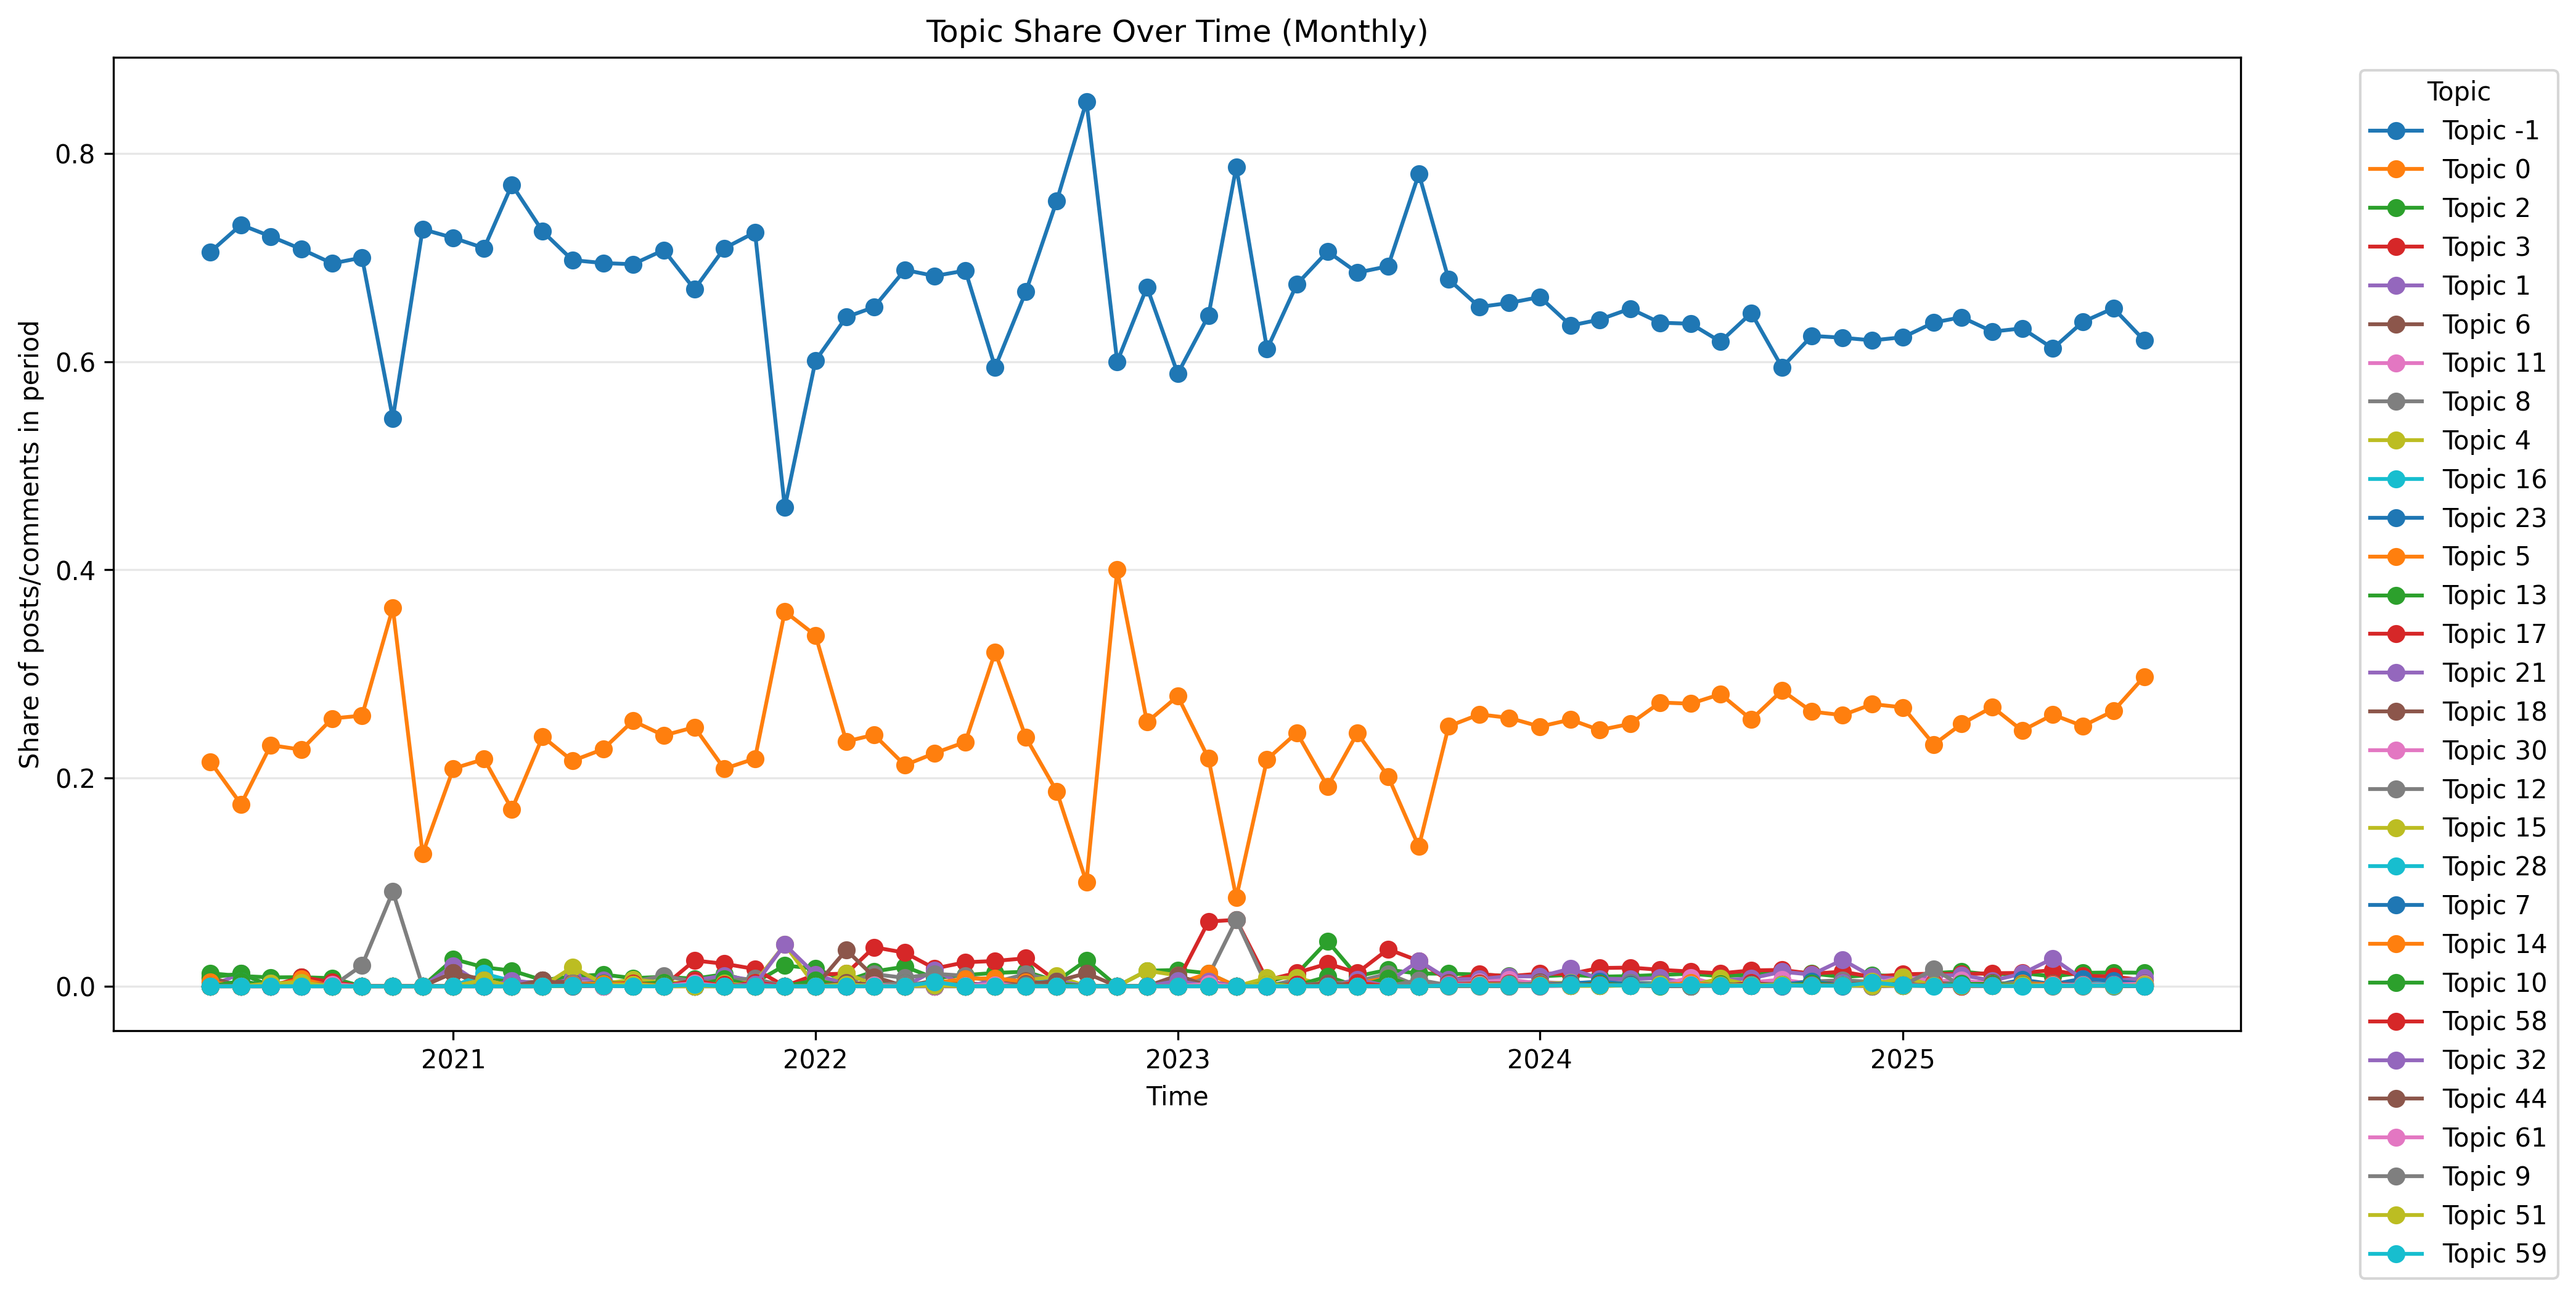

Data behind this chart, as committed beside it:
topic; time_bin; count; share
-1; 2020-05-01; 170; 0.7054
-1; 2020-06-01; 297; 0.7315
-1; 2020-07-01; 255; 0.7203
-1; 2020-08-01; 405; 0.708
-1; 2020-09-01; 359; 0.6944
-1; 2020-10-01; 35; 0.7
-1; 2020-11-01; 6; 0.5455
-1; 2020-12-01; 40; 0.7273
-1; 2021-01-01; 110; 0.719
-1; 2021-02-01; 117; 0.7091
-1; 2021-03-01; 154; 0.77
-1; 2021-04-01; 248; 0.7251
-1; 2021-05-01; 8683; 0.6976
-1; 2021-06-01; 5051; 0.6948
-1; 2021-07-01; 2846; 0.6936
-1; 2021-08-01; 778; 0.7073
-1; 2021-09-01; 460; 0.6696
-1; 2021-10-01; 492; 0.7089
-1; 2021-11-01; 394; 0.7243
-1; 2021-12-01; 23; 0.46
-1; 2022-01-01; 107; 0.6011
-1; 2022-02-01; 369; 0.6429
-1; 2022-03-01; 505; 0.6525
-1; 2022-04-01; 256; 0.6882
-1; 2022-05-01; 1478; 0.6824
-1; 2022-06-01; 955; 0.6875
-1; 2022-07-01; 465; 0.5946
-1; 2022-08-01; 620; 0.6674
-1; 2022-09-01; 310; 0.7543
-1; 2022-10-01; 68; 0.85
-1; 2022-11-01; 3; 0.6
-1; 2022-12-01; 45; 0.6716
-1; 2023-01-01; 226; 0.5885
-1; 2023-02-01; 259; 0.6443
-1; 2023-03-01; 37; 0.7872
-1; 2023-04-01; 306; 0.612
-1; 2023-05-01; 731; 0.6744
-1; 2023-06-01; 228; 0.7059
-1; 2023-07-01; 423; 0.6856
-1; 2023-08-01; 175; 0.6917
-1; 2023-09-01; 128; 0.7805
-1; 2023-10-01; 34115; 0.6791
-1; 2023-11-01; 25179; 0.6526
-1; 2023-12-01; 14306; 0.6564
-1; 2024-01-01; 7761; 0.6621
-1; 2024-02-01; 8000; 0.6348
-1; 2024-03-01; 6831; 0.6404
-1; 2024-04-01; 11214; 0.651
-1; 2024-05-01; 6917; 0.6375
-1; 2024-06-01; 5913; 0.6365
-1; 2024-07-01; 4692; 0.6192
-1; 2024-08-01; 5010; 0.6468
-1; 2024-09-01; 4359; 0.5946
-1; 2024-10-01; 8182; 0.6248
-1; 2024-11-01; 5433; 0.6231
-1; 2024-12-01; 3816; 0.6205
-1; 2025-01-01; 6179; 0.6235
-1; 2025-02-01; 6912; 0.6376
-1; 2025-03-01; 5797; 0.6428
-1; 2025-04-01; 6677; 0.6289
... 3,154 more rows
